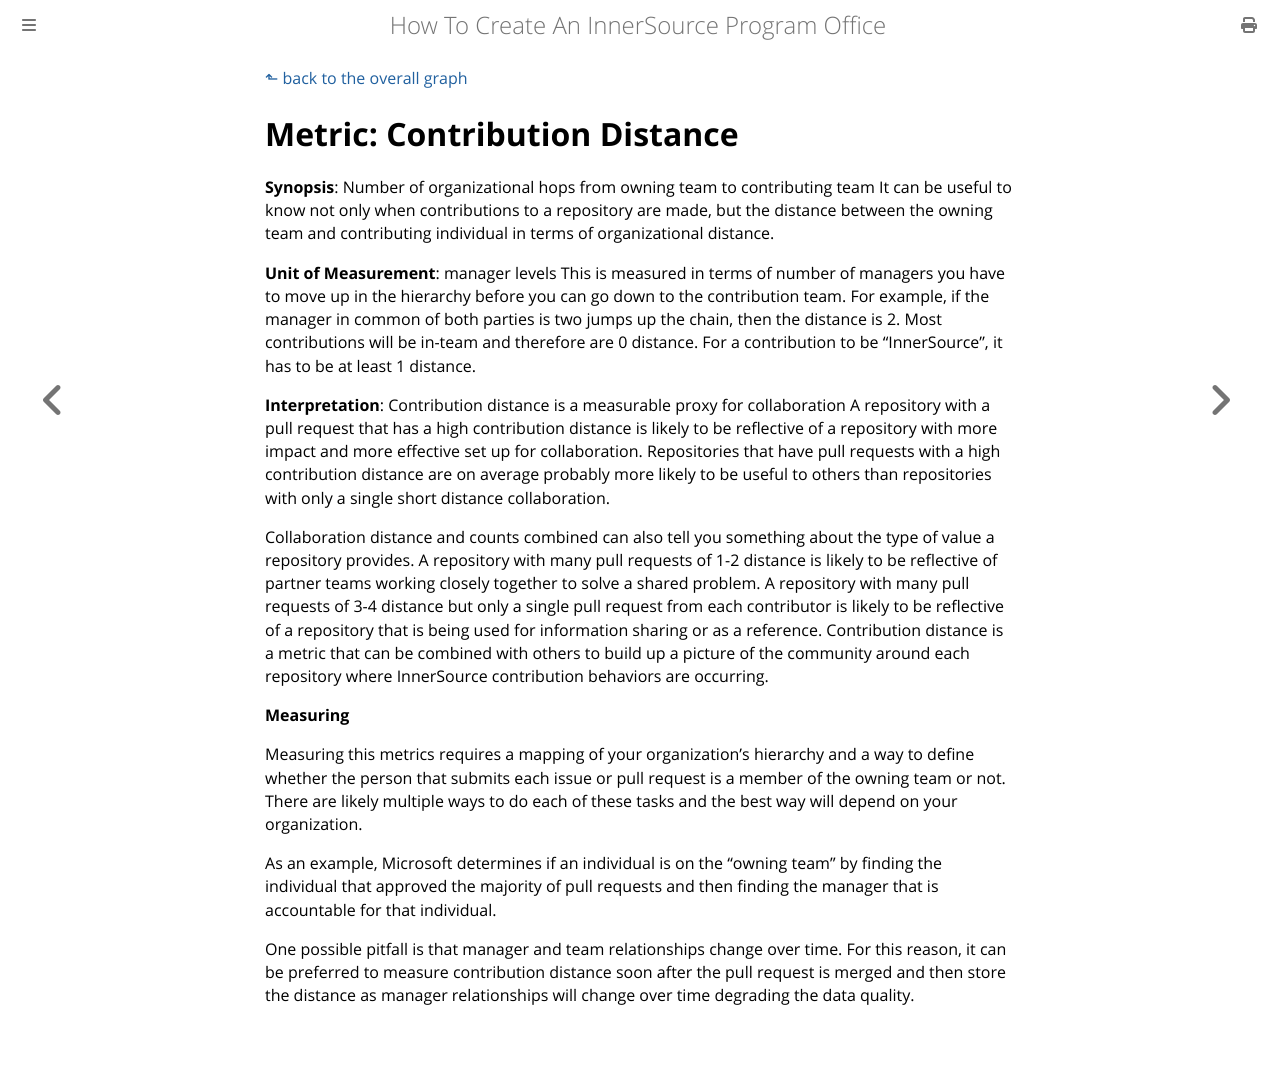

repository: InnerSourceCommons/managing-innersource-projects · page: docs/measuring/metrics/contribution-distance.html · generator: mdbook

[⬑ back to the overall graph](../use_gqm.md)

# **Metric:** Contribution Distance

**Synopsis**: Number of organizational hops from owning team to contributing team
It can be useful to know not only when contributions to a repository are made, but the distance between the 
owning team and contributing individual in terms of organizational distance. 

**Unit of Measurement**: manager levels
This is measured in terms of number of managers you have to move up in the hierarchy before you can go down to 
the contribution team. For example, if the manager in common of both parties is two jumps up the chain, 
then the distance is 2. Most contributions will be in-team and therefore are 0 distance. For a contribution
to be "InnerSource", it has to be at least 1 distance.

**Interpretation**: Contribution distance is a measurable proxy for collaboration 
A repository with a pull request that has a high contribution distance is likely to be reflective of a 
repository with more impact and more effective set up for collaboration. Repositories that have pull requests
with a high contribution distance are on average probably more likely to be useful to others than repositories 
with only a single short distance collaboration. 

Collaboration distance and counts combined can also tell you something about the type of value a repository provides. 
A repository with many pull requests of 1-2 distance is likely to be reflective of partner teams working closely 
together to solve a shared problem. A repository with many pull requests of 3-4 distance but only a single 
pull request from each contributor is likely to be reflective of a repository that is being used for information 
sharing or as a reference. Contribution distance is a metric that can be combined with others to build up 
a picture of the community around each repository where InnerSource contribution behaviors are occurring. 

**Measuring**

Measuring this metrics requires a mapping of your organization's hierarchy and a way to define whether the person 
that submits each issue or pull request is a member of the owning team or not. There are likely multiple 
ways to do each of these tasks and the best way will depend on your organization.

As an example, Microsoft determines if an individual is on the "owning team" by finding the individual that approved 
the majority of pull requests and then finding the manager that is accountable for that individual. 

One possible pitfall is that manager and team relationships change over time. For this reason, it can be preferred 
to measure contribution distance soon after the pull request is merged and then store the distance as 
manager relationships will change over time degrading the data quality. 
